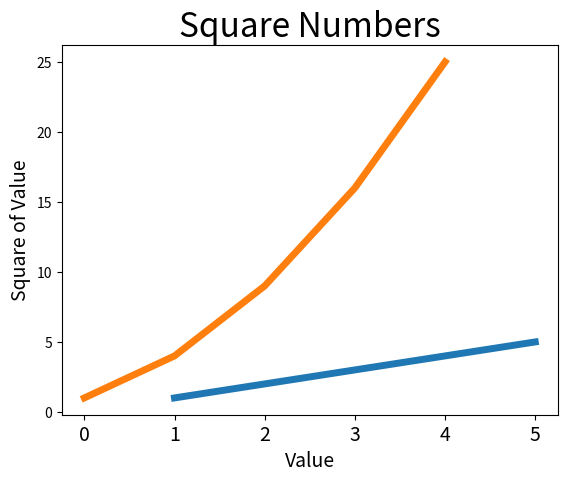

Recreate this plot in Python.
import matplotlib.pyplot as plt  # 导入了模块pyplot ，并给它指定了别名plt ，以免反复输入pyplot ；；模块pyplot 包含很多用于生成图表的函数
import matplotlib as mpl
import numpy as np

input_values = [1, 2, 3, 4, 5]
squares = [1, 4, 9, 16, 25]
plt.plot(input_values,input_values, squares, linewidth=5)

# title
plt.title("Square Numbers", fontsize=24)
plt.xlabel("Value", fontsize=14)
plt.ylabel("Square of Value", fontsize=14)

# scale size
plt.tick_params(axis='x', labelsize=14)

plt.show()
